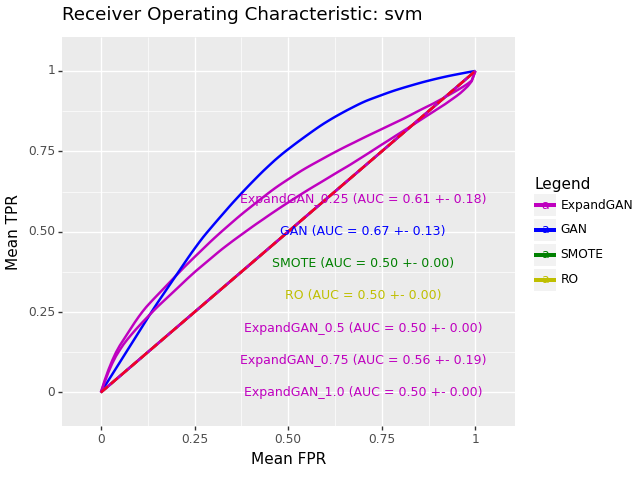

The file beside this chart, header and first rows:
, impute_method, mean_roc_auc, mean_accuracy, sd_roc_auc, hyp, n_expand
0, ExpandGAN, 0.6104, 0.6074, 0.1808, SVC(C=1, gamma=0.1, kernel='linear'), 0.25
0, GAN, 0.6653, 0.66, 0.1261, SVC(C=1, gamma=0.1, kernel='linear'), 
0, SMOTE, 0.5, 0.492, 0.0, SVC(C=1, gamma=0.1, kernel='linear'), 
0, RO, 0.5, 0.492, 0.0, SVC(C=1, gamma=0.1, kernel='linear'), 
0, ExpandGAN, 0.5, 0.508, 0.0, SVC(C=5, gamma=0.1), 0.5
0, ExpandGAN, 0.5645, 0.562, 0.1936, SVC(C=1, gamma=0.1, kernel='linear'), 0.75
0, ExpandGAN, 0.5, 0.508, 0.0, SVC(C=5, gamma=0.1), 1.0
